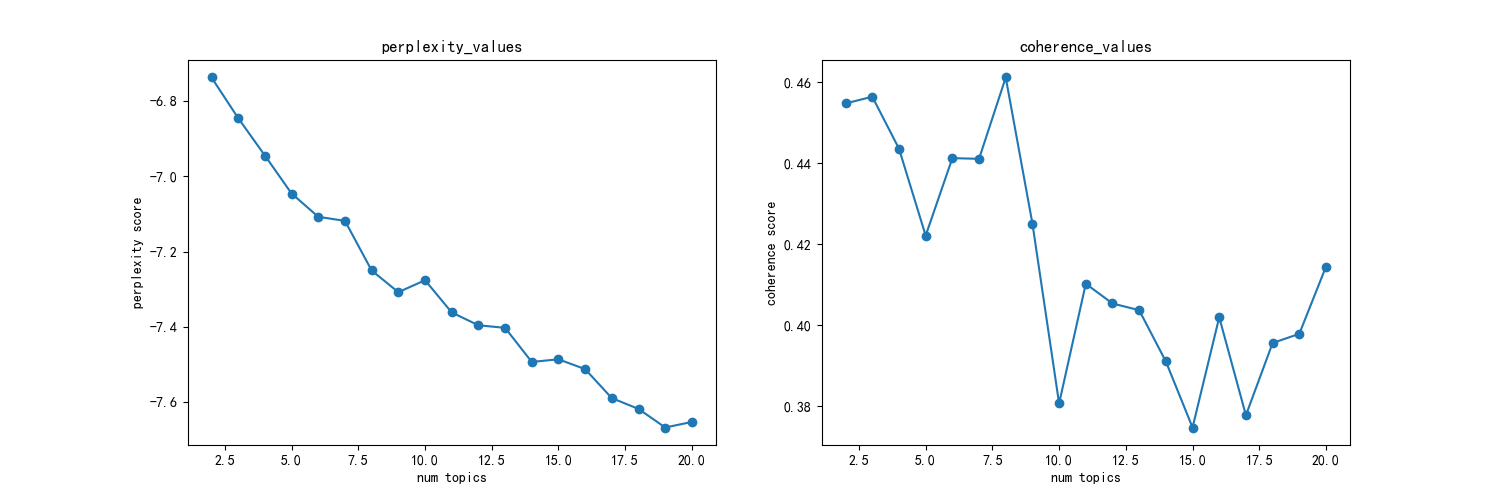

The table this chart was drawn from, first rows:
主题数, 困惑度, 一致性
2, -6.738, 0.4547
3, -6.846, 0.4564
4, -6.945, 0.4436
5, -7.046, 0.4221
6, -7.108, 0.4412
7, -7.119, 0.4411
8, -7.25, 0.4611
9, -7.308, 0.4251
10, -7.276, 0.3807
11, -7.361, 0.4102
12, -7.395, 0.4054
13, -7.402, 0.4037
14, -7.493, 0.391
15, -7.486, 0.3747
16, -7.512, 0.402
17, -7.589, 0.3778
18, -7.617, 0.3956
19, -7.666, 0.3979
20, -7.652, 0.4144
